Dataset: data (GitHub, 7Solomon/image_recognition_for_simplified_structures). Classes: 0 gelenk, 1 festlager, 2 loslager, 3 biegesteife ecke, normal force hinge.

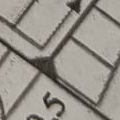
Label: 3 biegesteife ecke

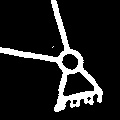
Label: 1 festlager

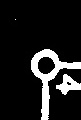
Label: 0 gelenk

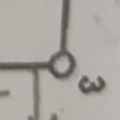
Label: 0 gelenk

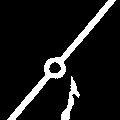
Label: 0 gelenk

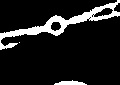
Label: 0 gelenk
